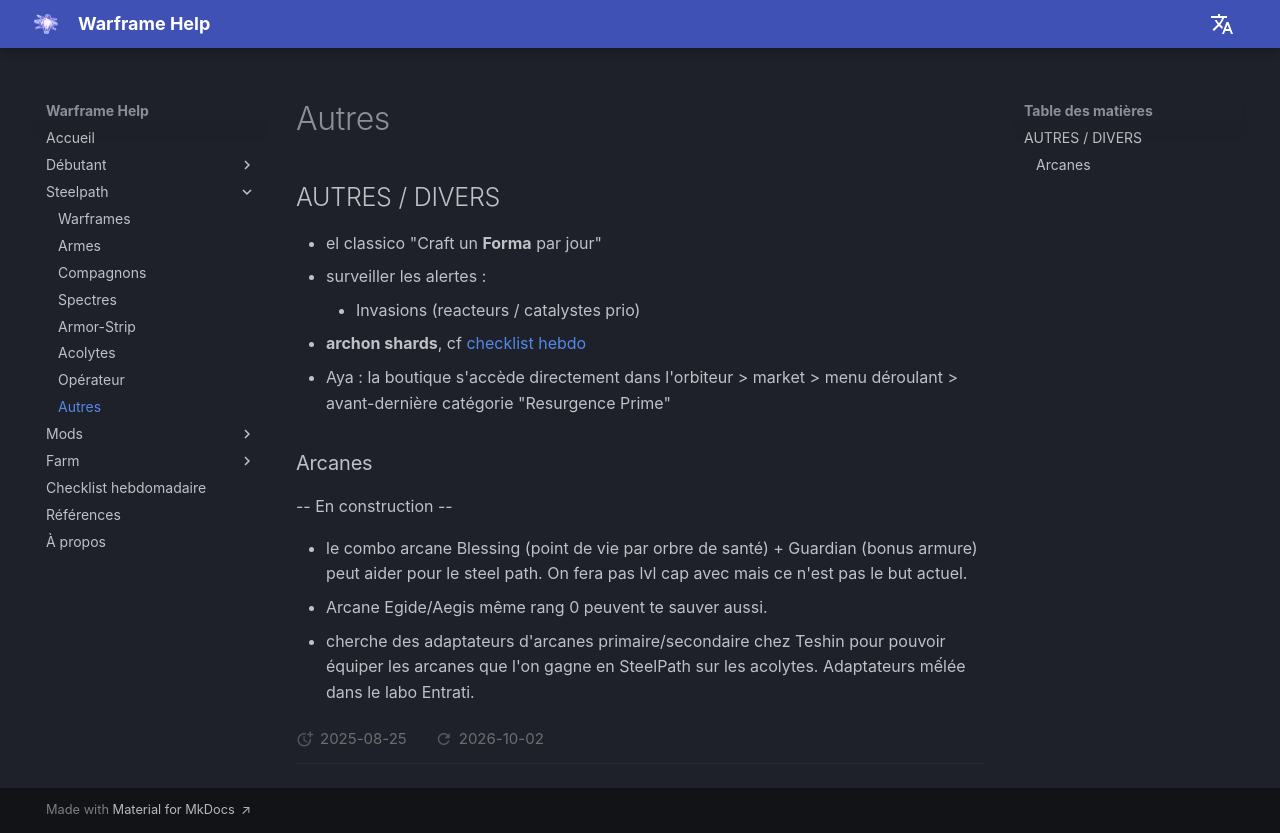

repository: mijkami/warframe_help · page: steelpath/misc/index.html · generator: mkdocs

## AUTRES / DIVERS

- el classico "Craft un **Forma** par jour"
- surveiller les alertes :
    - Invasions (reacteurs / catalystes prio)
- **archon shards**, cf [checklist hebdo](../weekly-checklist.md)
- Aya : la boutique s'accède directement dans l'orbiteur > market > menu déroulant > avant-dernière catégorie "Resurgence Prime"

### Arcanes
-- En construction --

  - le combo arcane Blessing (point de vie par orbre de santé) + Guardian (bonus armure) peut aider pour le steel path. On fera pas lvl cap avec mais ce n'est pas le but actuel.
  - Arcane Egide/Aegis même rang 0 peuvent te sauver aussi.
  - cherche des adaptateurs d'arcanes primaire/secondaire chez Teshin pour pouvoir équiper les arcanes que l'on gagne en SteelPath sur les acolytes. Adaptateurs mếlée dans le labo Entrati.
